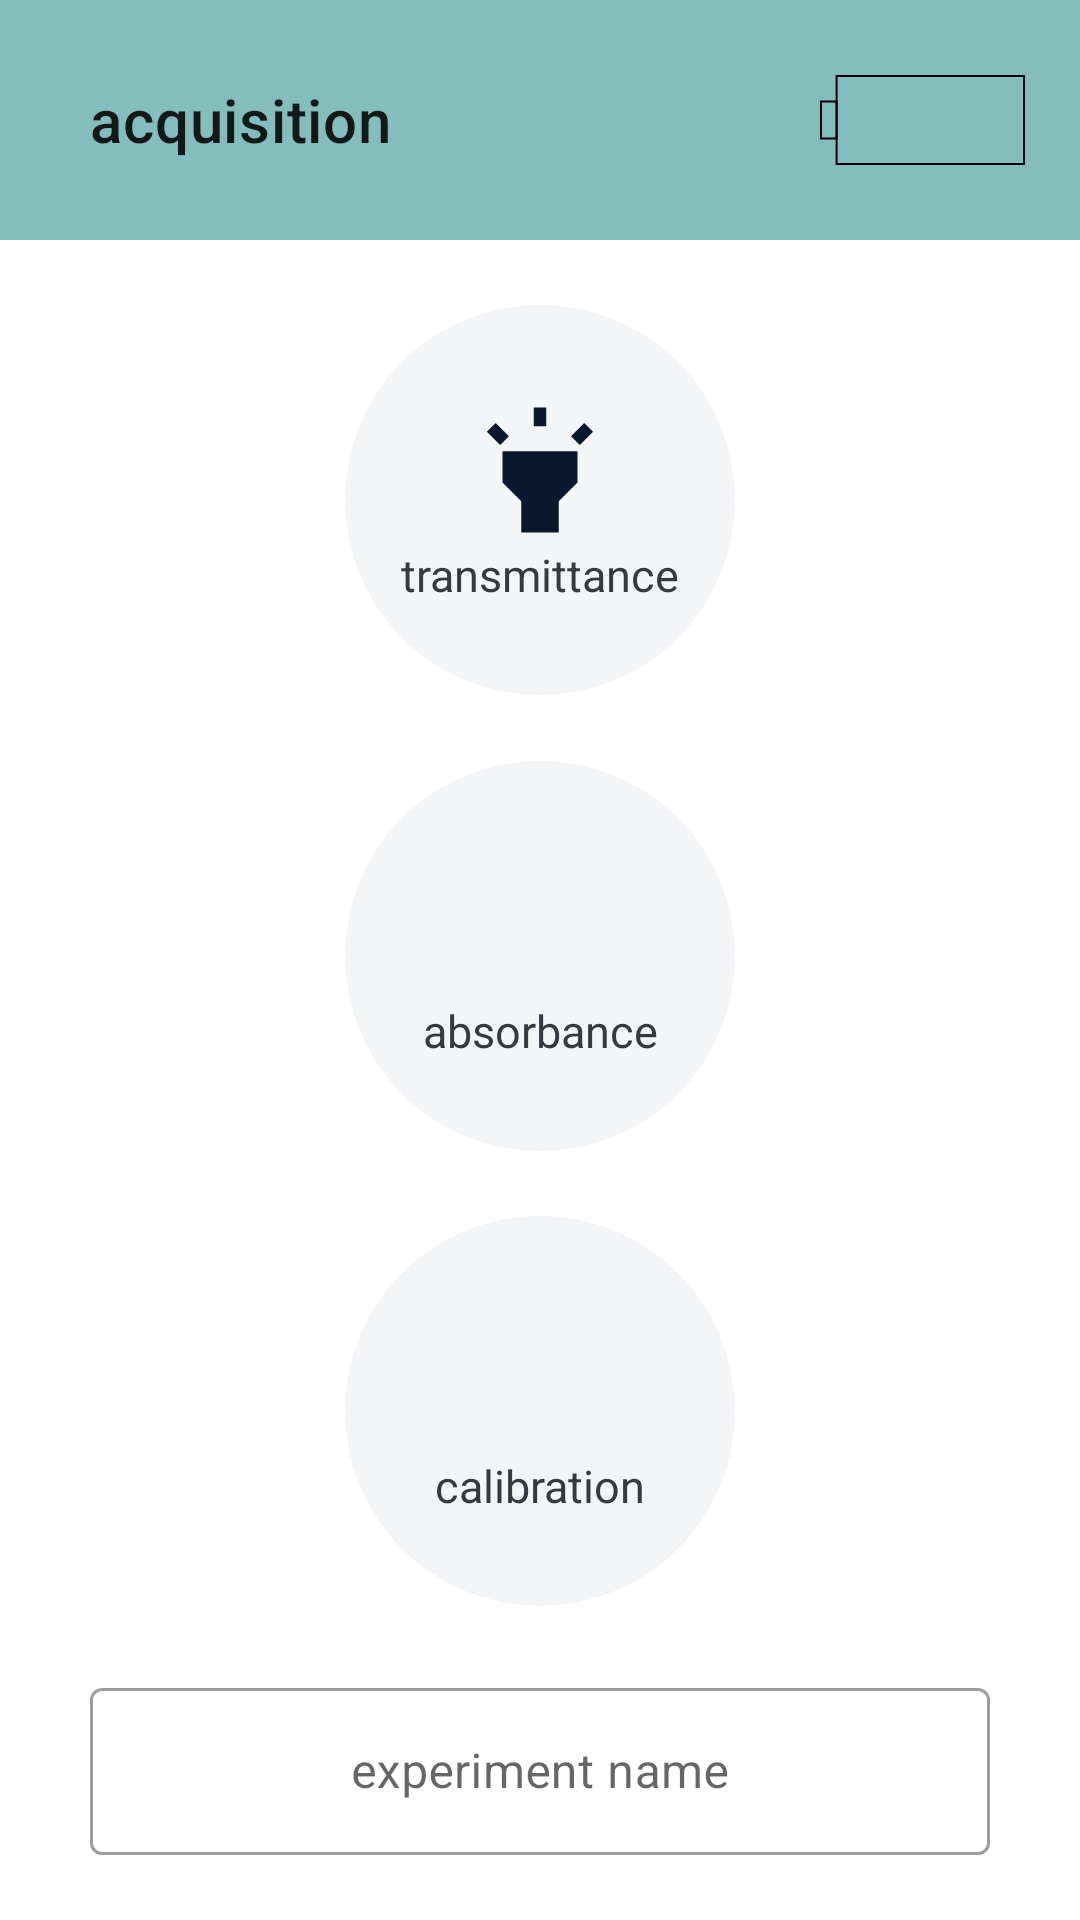

Here is an Android app screen rendered from its layout file. Give the layout XML and the strings, colors and styles it references.
<!-- AndroidManifest.xml: application theme AppTheme -->
<!-- res/layout/activity_acquisition.xml -->
<?xml version="1.0" encoding="utf-8"?>
<androidx.constraintlayout.widget.ConstraintLayout xmlns:android="http://schemas.android.com/apk/res/android"
    xmlns:app="http://schemas.android.com/apk/res-auto"
    android:layout_width="match_parent"
    android:layout_height="match_parent">

    <com.google.android.material.appbar.AppBarLayout
        android:id="@+id/toolbar_acquisition_page"
        android:layout_width="match_parent"
        android:layout_height="@dimen/height_80dp"
        app:layout_constraintStart_toStartOf="parent"
        app:layout_constraintTop_toTopOf="parent">

        <com.google.android.material.appbar.MaterialToolbar
            android:layout_width="match_parent"
            android:layout_height="match_parent"
            app:contentInsetLeft="@dimen/margin_30dp"
            app:contentInsetStart="@dimen/margin_30dp"
            app:title="acquisition">

            <ImageView
                android:id="@+id/image_battery_level_acquisition"
                android:layout_width="wrap_content"
                android:layout_height="@dimen/margin_30dp"
                android:layout_gravity="end"
                android:contentDescription="@string/label_battery_level"
                android:src="@drawable/level_list_battery_levels" />
        </com.google.android.material.appbar.MaterialToolbar>
    </com.google.android.material.appbar.AppBarLayout>

    <androidx.constraintlayout.widget.ConstraintLayout
        android:id="@+id/layout_transmittance"
        android:layout_width="wrap_content"
        android:layout_height="wrap_content"
        app:layout_constraintBottom_toTopOf="@id/layout_absorbance"
        app:layout_constraintEnd_toEndOf="parent"
        app:layout_constraintStart_toStartOf="parent"
        app:layout_constraintTop_toBottomOf="@id/toolbar_acquisition_page">

        <ImageButton
            android:id="@+id/btn_transmittance"
            style="@style/Widget.AppCompat.Button.Borderless"
            android:layout_width="@dimen/width_130dp"
            android:layout_height="@dimen/height_130dp"
            android:background="@drawable/btn_circular"
            android:contentDescription="@string/btn_transmittance"
            android:scrollY="10dp"
            android:src="@drawable/ic_highlight"
            android:tint="@color/blue_dark_background"
            app:backgroundTint="@color/gray_light_button"
            app:layout_constraintStart_toStartOf="parent"
            app:layout_constraintTop_toTopOf="parent" />

        <TextView
            android:id="@+id/text_transmittance"
            android:layout_width="wrap_content"
            android:layout_height="wrap_content"
            android:layout_marginBottom="@dimen/margin_30dp"
            android:text="@string/btn_transmittance"
            android:textColor="@color/gray_dark_text"
            android:textSize="@dimen/text_size_15sp"
            app:layout_constraintBottom_toBottomOf="parent"
            app:layout_constraintEnd_toEndOf="parent"
            app:layout_constraintStart_toStartOf="parent" />

    </androidx.constraintlayout.widget.ConstraintLayout>

    <androidx.constraintlayout.widget.ConstraintLayout
        android:id="@+id/layout_absorbance"
        android:layout_width="wrap_content"
        android:layout_height="wrap_content"
        app:layout_constraintBottom_toTopOf="@id/layout_calibration"
        app:layout_constraintEnd_toEndOf="parent"
        app:layout_constraintStart_toStartOf="parent"
        app:layout_constraintTop_toBottomOf="@id/layout_transmittance">

        <ImageButton
            android:id="@+id/btn_absorbance"
            style="@style/Widget.AppCompat.Button.Borderless"
            android:layout_width="@dimen/width_130dp"
            android:layout_height="@dimen/height_130dp"
            android:background="@drawable/btn_circular"
            android:contentDescription="@string/btn_absorbance"
            android:scrollY="10dp"
            android:src="@drawable/ic_light_off"
            android:tint="@color/blue_dark_background"
            app:backgroundTint="@color/gray_light_button"
            app:layout_constraintStart_toStartOf="parent"
            app:layout_constraintTop_toTopOf="parent" />

        <TextView
            android:id="@+id/text_absorbance"
            android:layout_width="wrap_content"
            android:layout_height="wrap_content"
            android:layout_marginBottom="@dimen/margin_30dp"
            android:text="@string/label_absorbance"
            android:textColor="@color/gray_dark_text"
            android:textSize="@dimen/text_size_15sp"
            app:layout_constraintBottom_toBottomOf="parent"
            app:layout_constraintEnd_toEndOf="parent"
            app:layout_constraintStart_toStartOf="parent" />

    </androidx.constraintlayout.widget.ConstraintLayout>

    <androidx.constraintlayout.widget.ConstraintLayout
        android:id="@+id/layout_calibration"
        android:layout_width="wrap_content"
        android:layout_height="wrap_content"
        app:layout_constraintBottom_toTopOf="@id/layout_experiment_name"
        app:layout_constraintEnd_toEndOf="parent"
        app:layout_constraintStart_toStartOf="parent"
        app:layout_constraintTop_toBottomOf="@id/layout_absorbance">

        <ImageButton
            android:id="@+id/btn_calibration"
            style="@style/Widget.AppCompat.Button.Borderless"
            android:layout_width="@dimen/width_130dp"
            android:layout_height="@dimen/height_130dp"
            android:background="@drawable/btn_circular"
            android:contentDescription="@string/btn_calibration"
            android:scrollY="10dp"
            android:src="@drawable/ic_linear_scale"
            android:tint="@color/blue_dark_background"
            app:backgroundTint="@color/gray_light_button"
            app:layout_constraintStart_toStartOf="parent"
            app:layout_constraintTop_toTopOf="parent" />

        <TextView
            android:id="@+id/text_calibration"
            android:layout_width="wrap_content"
            android:layout_height="wrap_content"
            android:layout_marginBottom="@dimen/margin_30dp"
            android:text="@string/btn_calibration"
            android:textColor="@color/gray_dark_text"
            android:textSize="@dimen/text_size_15sp"
            app:layout_constraintBottom_toBottomOf="parent"
            app:layout_constraintEnd_toEndOf="parent"
            app:layout_constraintStart_toStartOf="parent" />

    </androidx.constraintlayout.widget.ConstraintLayout>

    <androidx.constraintlayout.widget.ConstraintLayout
        android:id="@+id/layout_experiment_name"
        android:layout_width="match_parent"
        android:layout_height="wrap_content"
        app:layout_constraintBottom_toBottomOf="parent"
        app:layout_constraintEnd_toEndOf="parent"
        app:layout_constraintStart_toStartOf="parent"
        app:layout_constraintTop_toBottomOf="@id/layout_calibration">

        <com.google.android.material.textfield.TextInputLayout
            android:id="@+id/text_experiment_name"
            style="@style/Widget.MaterialComponents.TextInputLayout.OutlinedBox"
            android:layout_width="match_parent"
            android:layout_height="wrap_content"
            android:layout_marginStart="@dimen/margin_30dp"
            android:layout_marginEnd="@dimen/margin_30dp"
            app:layout_constraintEnd_toEndOf="parent"
            app:layout_constraintStart_toStartOf="parent"
            app:layout_constraintTop_toTopOf="parent">

            <com.google.android.material.textfield.TextInputEditText
                android:id="@+id/input_experiment_name"
                android:layout_width="match_parent"
                android:layout_height="wrap_content"
                android:gravity="center"
                android:hint="@string/label_experiment_name" />
        </com.google.android.material.textfield.TextInputLayout>

    </androidx.constraintlayout.widget.ConstraintLayout>

</androidx.constraintlayout.widget.ConstraintLayout>
<!-- resources referenced by this layout -->
<resources>
  <color name="blue_dark_background">#09182D</color>
  <color name="gray_dark_text">#343a40</color>
  <color name="gray_light_button">#f4f5f7</color>
  <dimen name="height_130dp">130dp</dimen>
  <dimen name="height_80dp">80dp</dimen>
  <dimen name="margin_30dp">30dp</dimen>
  <dimen name="text_size_15sp">15sp</dimen>
  <dimen name="width_130dp">130dp</dimen>
  <!-- drawable btn_circular (drawable) -->
  <?xml version="1.0" encoding="utf-8"?>
  <selector xmlns:android="http://schemas.android.com/apk/res/android">
      <item>
          <shape android:shape="oval" android:thickness="1dp" android:useLevel="false">
              <size android:width="150dp" android:height="150dp" />
              <solid android:color="@color/gray_light_button" />
              <stroke android:width="1dp" android:color="@color/gray_dark_text" />
          </shape>
      </item>
  </selector>
  <!-- drawable ic_highlight (drawable) -->
  <vector xmlns:android="http://schemas.android.com/apk/res/android"
      android:width="50dp"
      android:height="50dp"
      android:viewportWidth="24"
      android:viewportHeight="24"
      android:tint="?attr/colorControlNormal">
    <path
        android:fillColor="@android:color/white"
        android:pathData="M6,14l3,3v5h6v-5l3,-3V9H6V14zM11,2h2v3h-2V2zM3.5,5.88l1.41,-1.41l2.12,2.12L5.62,8L3.5,5.88zM16.96,6.59l2.12,-2.12l1.41,1.41L18.38,8L16.96,6.59z"/>
  </vector>
  <string name="btn_absorbance">absorbance</string>
  <string name="btn_calibration">calibration</string>
  <string name="btn_transmittance">transmittance</string>
  <string name="label_absorbance">absorbance</string>
  <string name="label_battery_level">battery level</string>
  <string name="label_experiment_name">experiment name</string>
  <style name="AppTheme" parent="Theme.MaterialComponents.Light.NoActionBar">
          <item name="colorPrimary">@color/green_light_primary</item>
          <item name="colorPrimaryDark">@color/green_primary</item>
          <item name="colorAccent">@color/gray_dark_text</item>
          <item name="fontFamily">@font/bold</item>
          <item name="android:buttonStyle">@style/Button</item>
          <item name="android:soundEffectsEnabled">false</item>
      </style>
  <!-- drawable ic_batt_0 (drawable) -->
  <vector xmlns:android="http://schemas.android.com/apk/res/android"
      android:width="105dp"
      android:height="46dp"
      android:viewportWidth="105"
      android:viewportHeight="46">
    <path
        android:strokeWidth="1"
        android:pathData="M8.5,0.5h96v45h-96z"
        android:fillColor="#00000000"
        android:strokeColor="#000000"/>
    <path
        android:strokeWidth="1"
        android:pathData="M0.5,13.5h8v19h-8z"
        android:fillColor="#00000000"
        android:strokeColor="#000000"/>
  </vector>
  <!-- drawable ic_batt_1 (drawable) -->
  <vector xmlns:android="http://schemas.android.com/apk/res/android"
      android:width="105dp"
      android:height="46dp"
      android:viewportWidth="105"
      android:viewportHeight="46">
    <path
        android:strokeWidth="1"
        android:pathData="M8.5,0.5h96v45h-96z"
        android:fillColor="#00000000"
        android:strokeColor="#000000"/>
    <path
        android:strokeWidth="1"
        android:pathData="M0.5,13.5h8v19h-8z"
        android:fillColor="#00000000"
        android:strokeColor="#000000"/>
    <path
        android:pathData="M86,7h13v32h-13z"
        android:fillColor="#000000"/>
  </vector>
  <color name="green_light_primary">#85bdbf</color>
  <color name="green_primary">#639fab</color>
  <style name="Button" parent="Widget.AppCompat.Button">
          <item name="android:textAllCaps">false</item>
      </style>
</resources>
